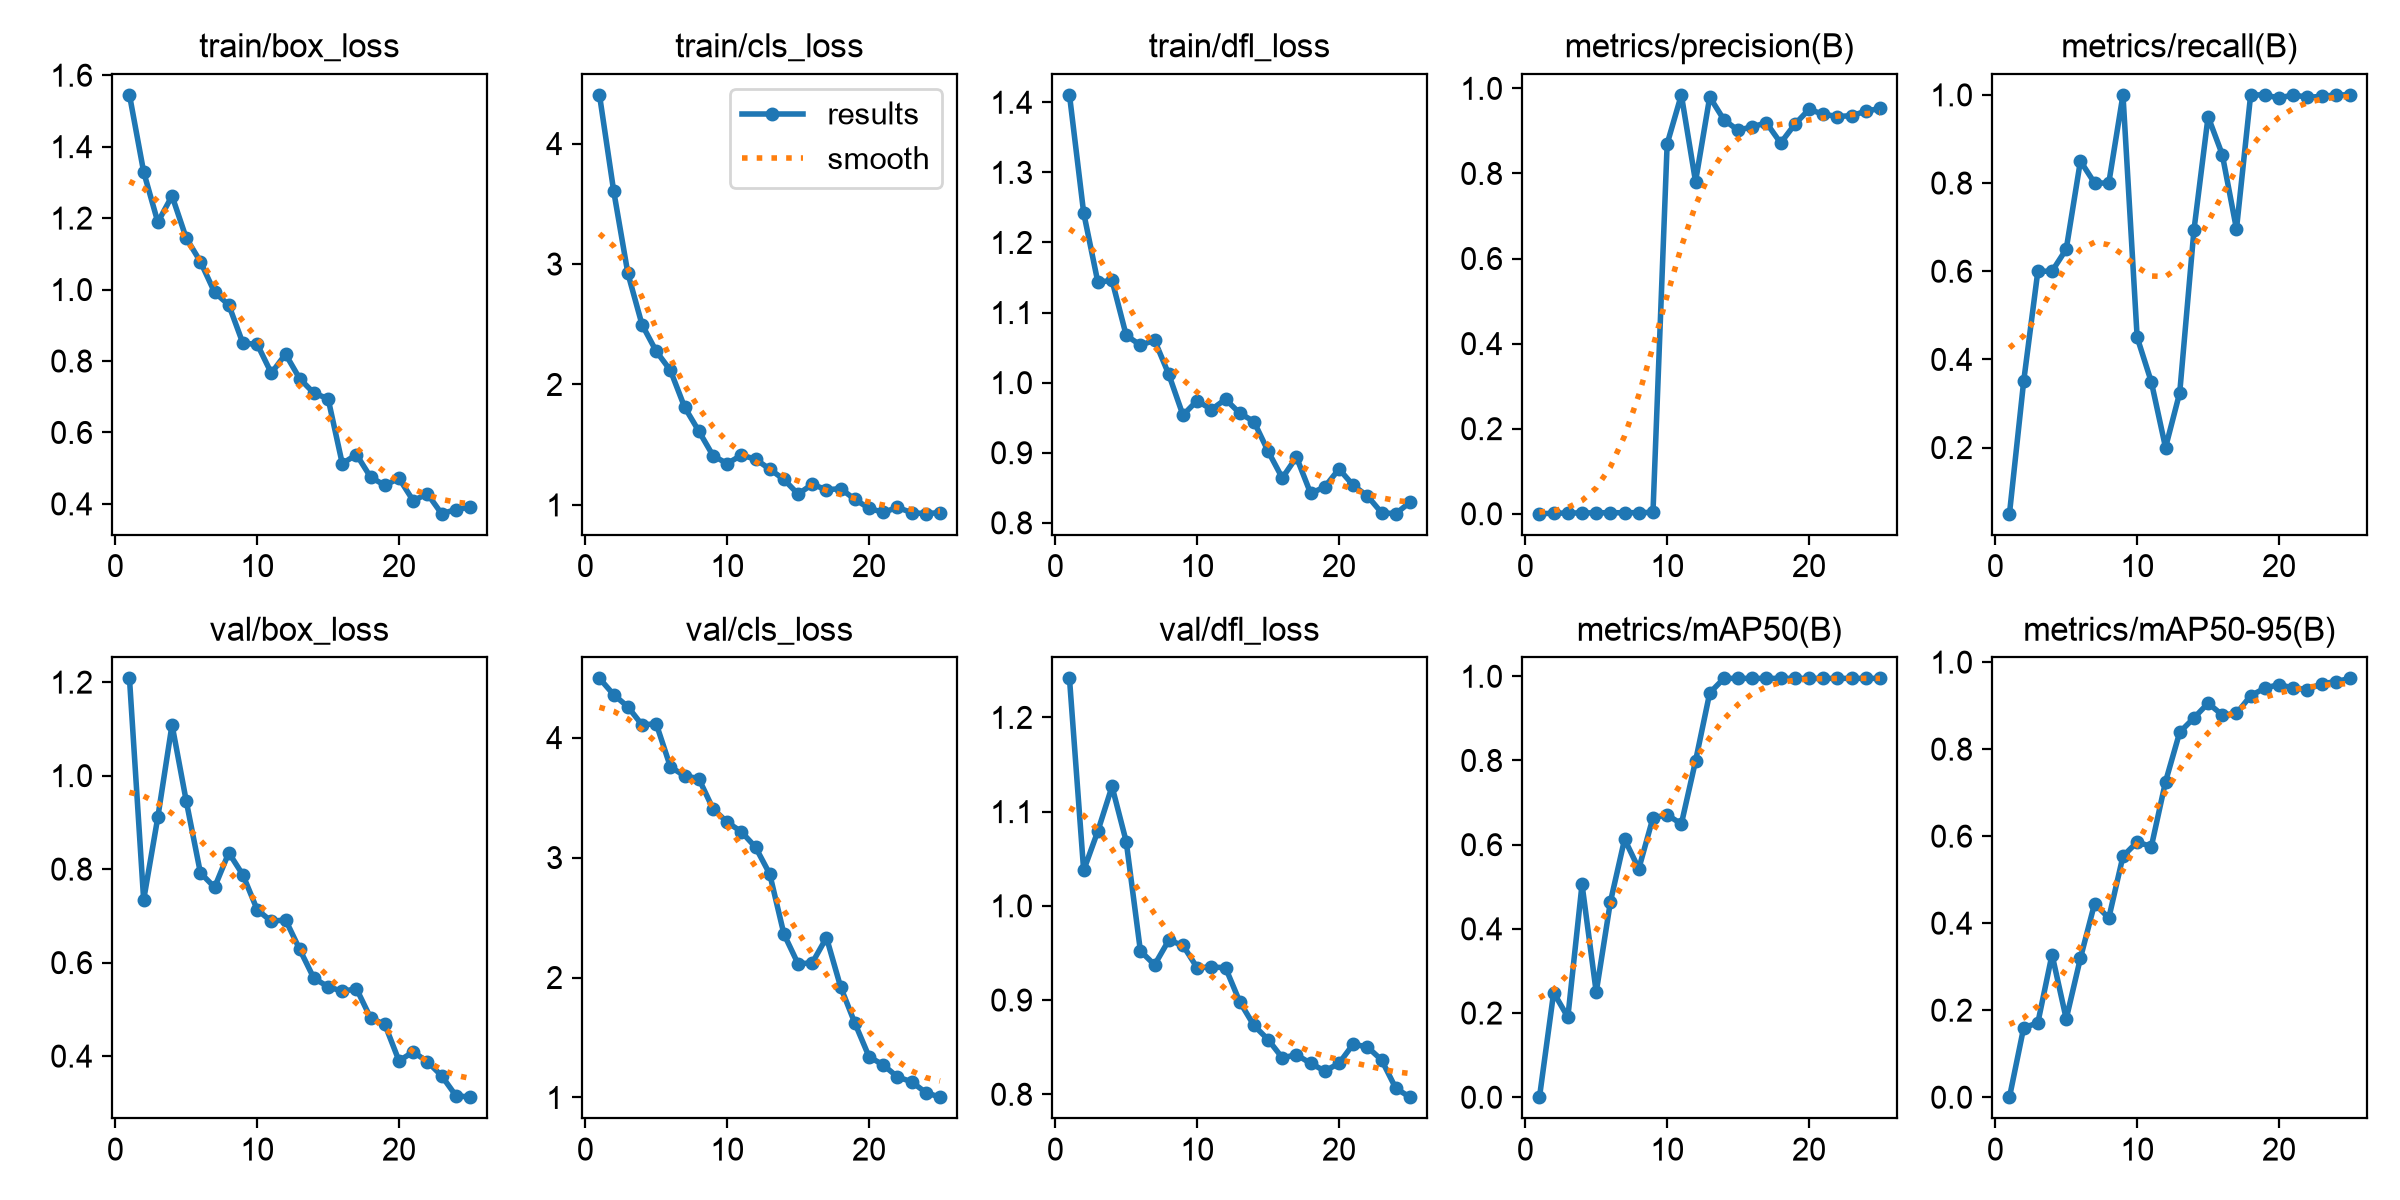

The table this chart was drawn from, first rows:
epoch, time, train/box_loss, train/cls_loss, train/dfl_loss, metrics/precision(B), metrics/recall(B), metrics/mAP50(B), metrics/mAP50-95(B), val/box_loss, val/cls_loss, val/dfl_loss, lr/pg0, lr/pg1, lr/pg2
1, 14.79, 1.545, 4.404, 1.411, 0.00012, 0.05, 4e-05, 1e-05, 1.208, 4.494, 1.241, 0.0003086, 0.0003086, 0.0003086
2, 29.01, 1.329, 3.608, 1.242, 0.00118, 0.35, 0.2485, 0.1595, 0.7342, 4.358, 1.038, 0.0006521, 0.0006521, 0.0006521
3, 42.73, 1.188, 2.924, 1.143, 0.00176, 0.6, 0.1903, 0.171, 0.9113, 4.257, 1.079, 0.0009662, 0.0009662, 0.0009662
4, 56.25, 1.262, 2.497, 1.146, 0.00194, 0.6, 0.5057, 0.3279, 1.109, 4.106, 1.127, 0.000979, 0.000979, 0.000979
5, 70.87, 1.144, 2.276, 1.067, 0.00217, 0.65, 0.2496, 0.1801, 0.9459, 4.115, 1.068, 0.000935, 0.000935, 0.000935
6, 85.59, 1.078, 2.117, 1.054, 0.00247, 0.85, 0.464, 0.3194, 0.7919, 3.756, 0.9521, 0.000891, 0.000891, 0.000891
7, 100, 0.9922, 1.812, 1.06, 0.00233, 0.8, 0.613, 0.4451, 0.7611, 3.681, 0.9374, 0.000847, 0.000847, 0.000847
8, 115, 0.957, 1.613, 1.012, 0.00264, 0.8, 0.5426, 0.4116, 0.835, 3.658, 0.9635, 0.000803, 0.000803, 0.000803
9, 128.9, 0.849, 1.41, 0.9536, 0.00325, 1, 0.6639, 0.5538, 0.7873, 3.407, 0.958, 0.000759, 0.000759, 0.000759
10, 142.9, 0.8473, 1.343, 0.9744, 0.8696, 0.45, 0.6708, 0.5865, 0.7133, 3.295, 0.9343, 0.000715, 0.000715, 0.000715
11, 156.9, 0.7658, 1.413, 0.9615, 0.9847, 0.3488, 0.6491, 0.576, 0.6883, 3.215, 0.9351, 0.000671, 0.000671, 0.000671
12, 170.9, 0.8193, 1.38, 0.9763, 0.7808, 0.2, 0.7985, 0.7251, 0.6916, 3.087, 0.9343, 0.000627, 0.000627, 0.000627
13, 185.6, 0.7504, 1.297, 0.9564, 0.9797, 0.3245, 0.9604, 0.8389, 0.6282, 2.863, 0.8982, 0.0005831, 0.0005831, 0.0005831
14, 200.2, 0.7101, 1.211, 0.9445, 0.9261, 0.6925, 0.995, 0.8716, 0.5664, 2.363, 0.8731, 0.0005391, 0.0005391, 0.0005391
15, 214.2, 0.6945, 1.09, 0.9022, 0.9013, 0.9507, 0.995, 0.9056, 0.5485, 2.114, 0.858, 0.0004951, 0.0004951, 0.0004951
16, 229.2, 0.5127, 1.171, 0.864, 0.9099, 0.8645, 0.995, 0.8785, 0.5385, 2.123, 0.8387, 0.0004511, 0.0004511, 0.0004511
17, 242.9, 0.5381, 1.125, 0.8937, 0.9188, 0.6957, 0.995, 0.882, 0.5441, 2.333, 0.8419, 0.0004071, 0.0004071, 0.0004071
18, 256.6, 0.4747, 1.136, 0.8419, 0.8715, 1, 0.995, 0.9227, 0.4813, 1.921, 0.8328, 0.0003631, 0.0003631, 0.0003631
19, 270.6, 0.4521, 1.046, 0.8513, 0.9156, 0.9999, 0.995, 0.9402, 0.4677, 1.62, 0.8247, 0.0003191, 0.0003191, 0.0003191
20, 285.3, 0.4716, 0.9723, 0.8768, 0.9506, 0.9928, 0.995, 0.9485, 0.3897, 1.34, 0.8328, 0.0002751, 0.0002751, 0.0002751
21, 299.5, 0.4089, 0.9374, 0.8535, 0.9393, 1, 0.995, 0.9403, 0.4092, 1.271, 0.8532, 0.0002311, 0.0002311, 0.0002311
22, 313.3, 0.4283, 0.9797, 0.8383, 0.9338, 0.9946, 0.995, 0.9369, 0.388, 1.172, 0.8502, 0.0001871, 0.0001871, 0.0001871
23, 326.8, 0.3725, 0.9359, 0.8144, 0.9358, 0.9964, 0.995, 0.9502, 0.358, 1.131, 0.8364, 0.0001431, 0.0001431, 0.0001431
24, 340.3, 0.384, 0.9271, 0.813, 0.9462, 1, 0.995, 0.9551, 0.3157, 1.041, 0.8064, 9.91012e-05, 9.91012e-05, 9.91012e-05
25, 353.8, 0.3912, 0.9365, 0.8294, 0.9528, 1, 0.995, 0.9626, 0.3121, 1.002, 0.7969, 5.51056e-05, 5.51056e-05, 5.51056e-05
